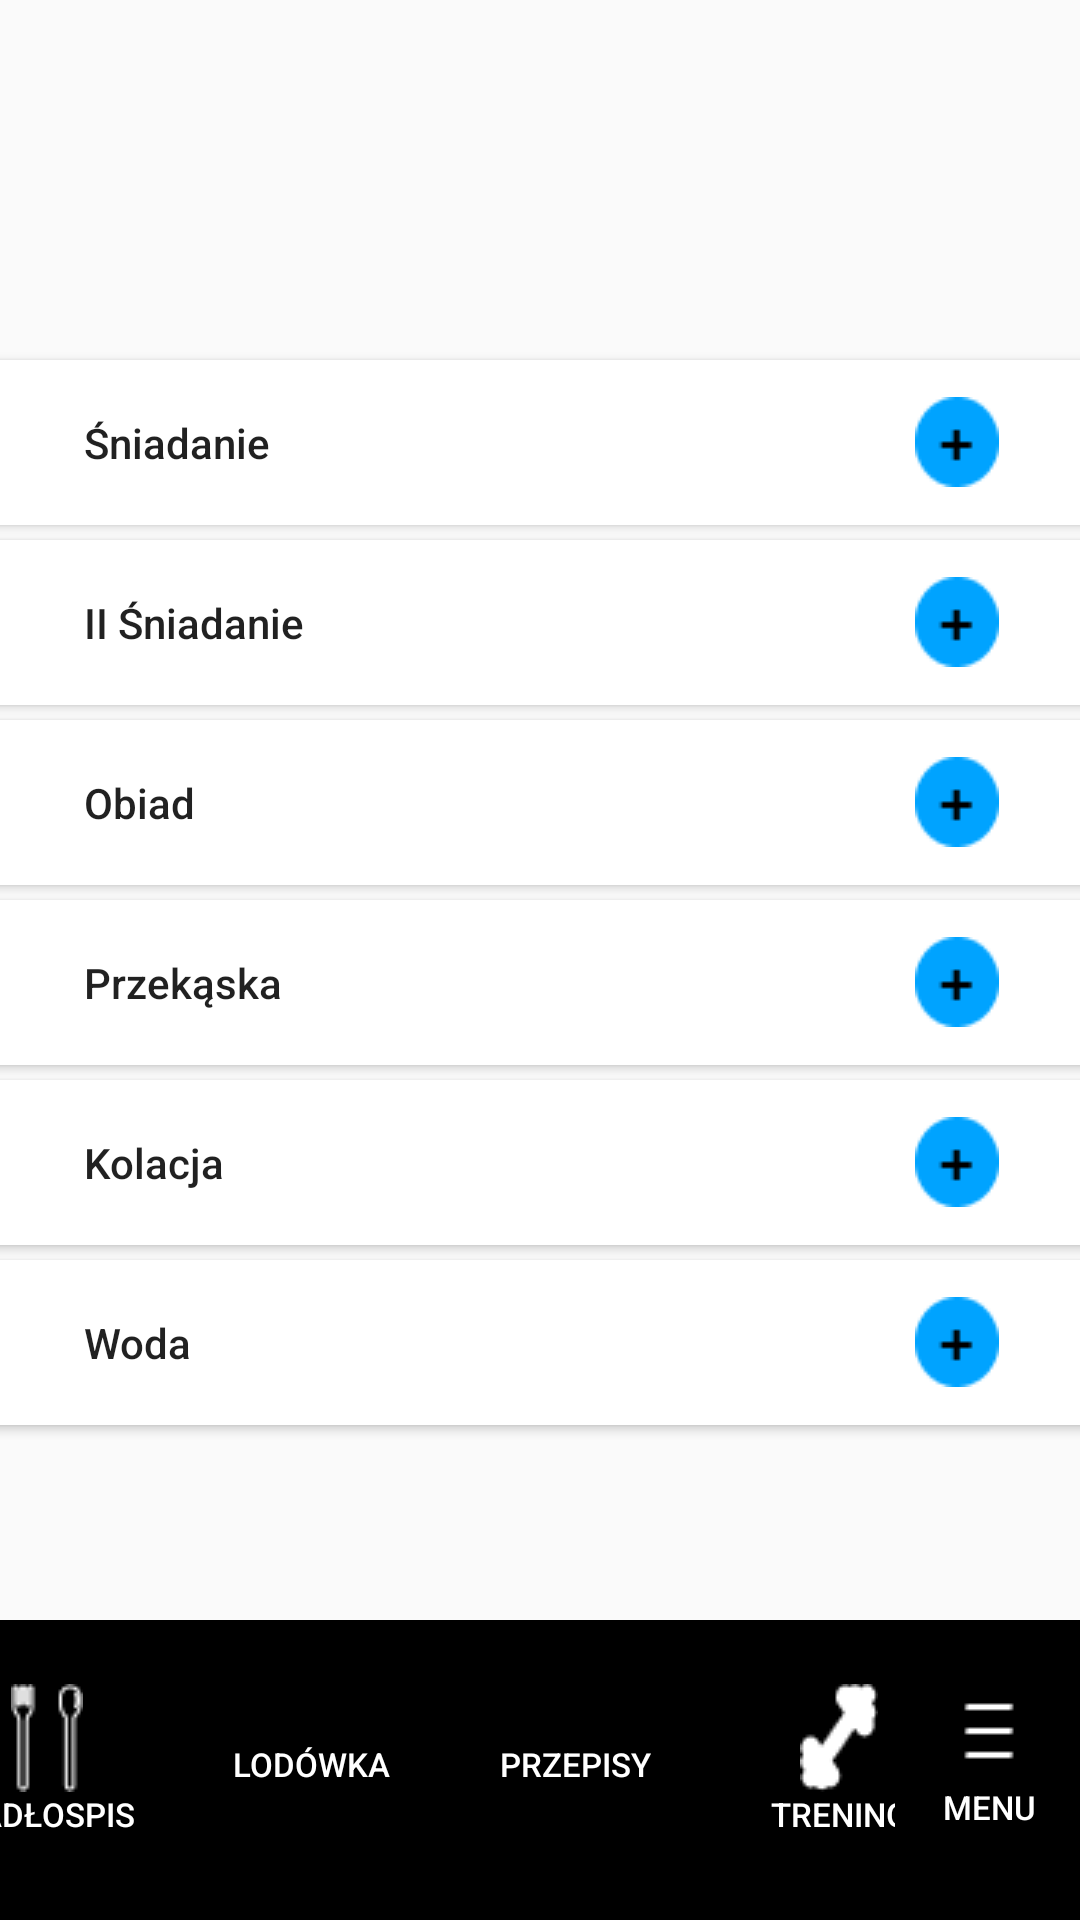

Write the Android layout XML for this screen, with the resource values it uses.
<!-- AndroidManifest.xml: application theme Theme.PracaInz2 -->
<!-- res/layout/activity_main.xml -->
<?xml version="1.0" encoding="utf-8"?>
<androidx.constraintlayout.widget.ConstraintLayout xmlns:android="http://schemas.android.com/apk/res/android"
    xmlns:app="http://schemas.android.com/apk/res-auto"
    xmlns:tools="http://schemas.android.com/tools"
    android:layout_width="match_parent"
    android:layout_height="match_parent"
    tools:context=".MainActivity">

    <TextView
        android:id="@+id/textView2"
        android:layout_width="460dp"
        android:layout_height="120dp"
        android:background="@drawable/bluebox"
        app:layout_constraintEnd_toEndOf="parent"
        app:layout_constraintStart_toStartOf="parent"
        app:layout_constraintTop_toTopOf="parent" />

    <TextView
        android:id="@+id/textView12"
        android:layout_width="465dp"
        android:layout_height="100dp"
        android:background="@drawable/blackboc"
        app:layout_constraintBottom_toBottomOf="parent"
        app:layout_constraintEnd_toEndOf="parent"
        app:layout_constraintStart_toStartOf="parent" />

    <Button
        android:id="@+id/button6"
        android:layout_width="wrap_content"
        android:layout_height="wrap_content"
        android:layout_marginStart="24dp"
        android:layout_marginBottom="28dp"
        android:background="@drawable/blackboc"
        android:drawableTop="@drawable/eat"
        android:text="@string/jaslospis"
        android:textColor="@color/white"
        android:textSize="11sp"
        app:layout_constraintBottom_toBottomOf="@+id/textView12"
        app:layout_constraintStart_toStartOf="@+id/textView12" />

    <Button
        android:id="@+id/button7"
        android:layout_width="wrap_content"
        android:layout_height="wrap_content"
        android:layout_marginBottom="28dp"
        android:background="@drawable/blackboc"
        android:drawableTop="@drawable/fridge"
        android:text="@string/lodowka"
        android:textColor="@color/white"
        android:textSize="11sp"
        app:layout_constraintBottom_toBottomOf="@+id/textView12"
        app:layout_constraintStart_toEndOf="@+id/button6" />

    <Button
        android:id="@+id/button8"
        android:layout_width="wrap_content"
        android:layout_height="wrap_content"
        android:layout_marginBottom="28dp"
        android:background="@drawable/blackboc"
        android:drawableTop="@drawable/recipe"
        android:text="@string/przepisy"
        android:textColor="@color/white"
        android:textSize="11sp"
        app:layout_constraintBottom_toBottomOf="parent"
        app:layout_constraintStart_toEndOf="@+id/button7" />

    <Button
        android:id="@+id/button9"
        android:layout_width="wrap_content"
        android:layout_height="wrap_content"
        android:layout_marginBottom="28dp"
        android:background="@drawable/blackboc"
        android:drawableTop="@drawable/traning"
        android:text="@string/trening"
        android:textColor="@color/white"
        android:textSize="11sp"
        app:layout_constraintBottom_toBottomOf="@+id/textView12"
        app:layout_constraintStart_toEndOf="@+id/button8" />

    <Button
        android:id="@+id/button10"
        android:layout_width="63dp"
        android:layout_height="51dp"
        android:layout_marginEnd="24dp"
        android:layout_marginBottom="28dp"
        android:background="@drawable/blackboc"
        android:drawableTop="@drawable/menu"
        android:text="@string/menu"
        android:textColor="@color/white"
        android:textSize="11sp"
        app:layout_constraintBottom_toBottomOf="@+id/textView12"
        app:layout_constraintEnd_toEndOf="parent"
        app:layout_constraintStart_toEndOf="@+id/button9" />

    <TextView
        android:id="@+id/textView13"
        android:layout_width="465dp"
        android:layout_height="90dp"
        android:background="@drawable/bluebox"
        app:layout_constraintBottom_toTopOf="@+id/textView12"
        app:layout_constraintEnd_toEndOf="parent"
        app:layout_constraintStart_toStartOf="parent" />

    <Button
        android:id="@+id/button11"
        android:layout_width="405dp"
        android:layout_height="55dp"
        android:background="@color/white"
        android:drawableRight="@drawable/blueplus"
        android:paddingLeft="50dp"
        android:paddingRight="50dp"
        android:text="@string/sniadanie"
        android:textAlignment="textStart"
        android:textAllCaps="false"
        app:layout_constraintEnd_toEndOf="parent"
        app:layout_constraintStart_toStartOf="parent"
        app:layout_constraintTop_toBottomOf="@+id/textView2" />

    <Button
        android:id="@+id/button12"
        android:layout_width="405dp"
        android:layout_height="55dp"
        android:layout_marginTop="60dp"
        android:background="@color/white"
        android:drawableRight="@drawable/blueplus"
        android:paddingLeft="50dp"
        android:paddingRight="50dp"
        android:text="@string/IIsniadanie"
        android:textAlignment="textStart"
        android:textAllCaps="false"
        app:layout_constraintEnd_toEndOf="parent"
        app:layout_constraintStart_toStartOf="parent"
        app:layout_constraintTop_toBottomOf="@+id/textView2" />

    <Button
        android:id="@+id/button13"
        android:layout_width="405dp"
        android:layout_height="55dp"
        android:layout_marginTop="120dp"
        android:background="@color/white"
        android:drawableRight="@drawable/blueplus"
        android:paddingLeft="50dp"
        android:paddingRight="50dp"
        android:text="@string/obiad"
        android:textAlignment="textStart"
        android:textAllCaps="false"
        app:layout_constraintEnd_toEndOf="parent"
        app:layout_constraintStart_toStartOf="parent"
        app:layout_constraintTop_toBottomOf="@+id/textView2" />

    <Button
        android:id="@+id/button14"
        android:layout_width="405dp"
        android:layout_height="55dp"
        android:layout_marginTop="180dp"
        android:background="@color/white"
        android:drawableRight="@drawable/blueplus"
        android:paddingLeft="50dp"
        android:paddingRight="50dp"
        android:text="@string/przekaska"
        android:textAlignment="textStart"
        android:textAllCaps="false"
        app:layout_constraintEnd_toEndOf="parent"
        app:layout_constraintStart_toStartOf="parent"
        app:layout_constraintTop_toBottomOf="@+id/textView2" />

    <Button
        android:id="@+id/button15"
        android:layout_width="405dp"
        android:layout_height="55dp"
        android:layout_marginTop="240dp"
        android:background="@color/white"
        android:drawableRight="@drawable/blueplus"
        android:paddingLeft="50dp"
        android:paddingRight="50dp"
        android:text="@string/kolacja"
        android:textAlignment="textStart"
        android:textAllCaps="false"
        app:layout_constraintEnd_toEndOf="parent"
        app:layout_constraintStart_toStartOf="parent"
        app:layout_constraintTop_toBottomOf="@+id/textView2" />

    <Button
        android:id="@+id/button16"
        android:layout_width="405dp"
        android:layout_height="55dp"
        android:layout_marginTop="300dp"
        android:background="@color/white"
        android:drawableRight="@drawable/blueplus"
        android:paddingLeft="50dp"
        android:paddingRight="50dp"
        android:text="@string/woda"
        android:textAlignment="textStart"
        android:textAllCaps="false"
        app:layout_constraintEnd_toEndOf="parent"
        app:layout_constraintStart_toStartOf="parent"
        app:layout_constraintTop_toBottomOf="@+id/textView2" />


</androidx.constraintlayout.widget.ConstraintLayout>
<!-- resources referenced by this layout -->
<resources>
  <color name="white">#FFFFFFFF</color>
  <!-- drawable blackboc (drawable) -->
  <?xml version="1.0" encoding="utf-8"?>
  <selector xmlns:android="http://schemas.android.com/apk/res/android">
      <item>
          <shape android:shape="rectangle">
              <solid android:color="@color/black"></solid>
          </shape>
      </item>
  </selector>
  <!-- drawable blueplus: png bitmap (drawable, 565 bytes) -->
  <!-- drawable eat: png bitmap (drawable, 434 bytes) -->
  <!-- drawable menu: png bitmap (drawable, 163 bytes) -->
  <!-- drawable traning: png bitmap (drawable, 502 bytes) -->
  <string name="IIsniadanie">II Śniadanie</string>
  <string name="jaslospis">Jadłospis</string>
  <string name="kolacja">Kolacja</string>
  <string name="lodowka">Lodówka</string>
  <string name="menu">Menu</string>
  <string name="obiad">Obiad</string>
  <string name="przekaska">Przekąska</string>
  <string name="przepisy">Przepisy</string>
  <string name="sniadanie">Śniadanie</string>
  <string name="trening">Trening</string>
  <string name="woda">Woda</string>
  <style name="Theme.PracaInz2" parent="Theme.AppCompat.Light.NoActionBar">
          
          <item name="colorPrimary">@color/blue</item>
          <item name="colorPrimaryVariant">@color/blue</item>
          <item name="colorOnPrimary">@color/white</item>
          
          <item name="colorSecondary">@color/teal_200</item>
          <item name="colorSecondaryVariant">@color/teal_700</item>
          <item name="colorOnSecondary">@color/black</item>
          
          <item name="android:statusBarColor" tools:targetApi="l">?attr/colorPrimaryVariant</item>
          
          <item name="windowNoTitle">true</item>
      </style>
  <color name="black">#FF000000</color>
  <color name="blue">#00A3FF</color>
  <color name="teal_200">#FF03DAC5</color>
  <color name="teal_700">#FF018786</color>
</resources>
